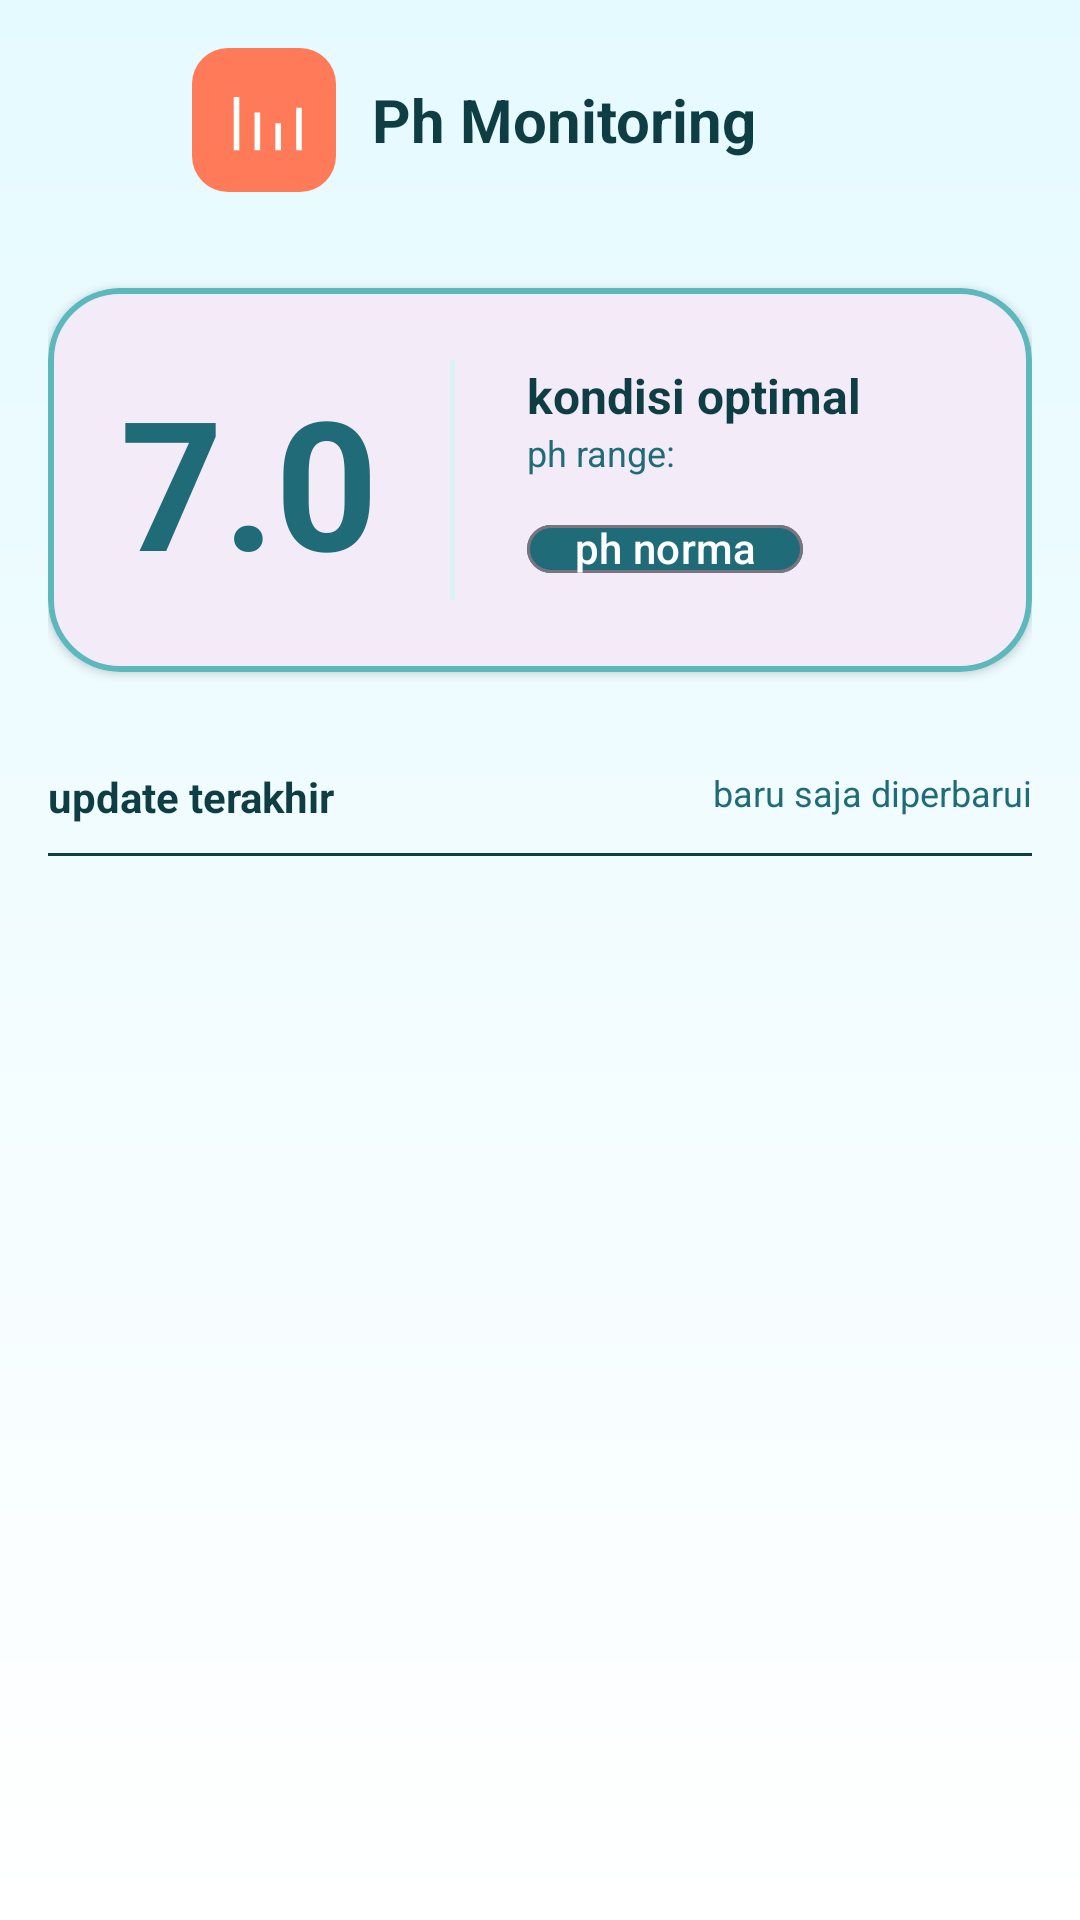

Reconstruct the res/layout file that produces this screen, plus the resources it refers to.
<!-- AndroidManifest.xml: application theme Theme.ProyekInotekAI -->
<!-- res/layout/ph_monitoring.xml -->
<?xml version="1.0" encoding="utf-8"?>
<LinearLayout xmlns:android="http://schemas.android.com/apk/res/android"
    xmlns:app="http://schemas.android.com/apk/res-auto"
    xmlns:tools="http://schemas.android.com/tools"
    android:layout_width="match_parent"
    android:layout_height="match_parent"
    android:orientation="vertical"
    android:background="@drawable/bg_gradient_bottom"
    android:padding="16dp"
    tools:context=".PhMonitoringActivity">

    
    <RelativeLayout
        android:layout_width="match_parent"
        android:layout_height="wrap_content"
        android:layout_marginBottom="32dp">

        <ImageButton
            android:id="@+id/btnBack"
            android:layout_width="48dp"
            android:layout_height="48dp"
            android:layout_centerVertical="true"
            android:background="?attr/selectableItemBackgroundBorderless"
            android:contentDescription="@string/cd_kembali"
            android:src="@drawable/ic_arrow_back_24"
            app:tint="@color/teal_900" />

        <ImageView
            android:id="@+id/imgHeaderIcon"
            android:layout_width="48dp"
            android:layout_height="48dp"
            android:layout_centerVertical="true"
            android:layout_toEndOf="@id/btnBack"
            android:background="@drawable/badge_orange_12"
            android:padding="10dp"
            android:src="@drawable/ic_graph"
            app:tint="@android:color/white" />

        <TextView
            android:layout_width="wrap_content"
            android:layout_height="wrap_content"
            android:layout_centerVertical="true"
            android:layout_marginStart="12dp"
            android:layout_toEndOf="@id/imgHeaderIcon"
            android:text="Ph Monitoring"
            android:textColor="@color/teal_900"
            android:textSize="20sp"
            android:textStyle="bold" />
    </RelativeLayout>

    
    <com.google.android.material.card.MaterialCardView
        android:layout_width="match_parent"
        android:layout_height="wrap_content"
        android:layout_marginBottom="32dp"
        app:cardCornerRadius="24dp"
        app:cardElevation="2dp"
        app:strokeColor="@color/teal_300"
        app:strokeWidth="2dp">

        <LinearLayout
            android:layout_width="match_parent"
            android:layout_height="wrap_content"
            android:gravity="center_vertical"
            android:orientation="horizontal"
            android:padding="24dp">

            <TextView
                android:id="@+id/txtPhValue"
                android:layout_width="wrap_content"
                android:layout_height="wrap_content"
                android:text="7.0"
                android:textColor="@color/teal_700"
                android:textSize="60sp"
                android:textStyle="bold" />

            <View
                android:layout_width="1.5dp"
                android:layout_height="match_parent"
                android:layout_marginStart="24dp"
                android:layout_marginEnd="24dp"
                android:background="@color/teal_100" />

            <LinearLayout
                android:layout_width="wrap_content"
                android:layout_height="wrap_content"
                android:orientation="vertical">

                <TextView
                    android:id="@+id/txtCondition"
                    android:layout_width="wrap_content"
                    android:layout_height="wrap_content"
                    android:text="kondisi optimal"
                    android:textColor="@color/teal_900"
                    android:textSize="16sp"
                    android:textStyle="bold" />

                <TextView
                    android:id="@+id/txtRange"
                    android:layout_width="wrap_content"
                    android:layout_height="wrap_content"
                    android:layout_marginBottom="8dp"
                    android:text="ph range: "
                    android:textColor="@color/teal_700"
                    android:textSize="12sp" />

                <com.google.android.material.chip.Chip
                    android:id="@+id/chipStatus"
                    style="@style/Widget.Material3.Chip.Suggestion"
                    android:layout_width="92dp"
                    android:layout_height="32dp"
                    android:text="ph normal"
                    android:textColor="@color/white"
                    app:chipBackgroundColor="@color/teal_700"
                    app:chipCornerRadius="8dp" />

            </LinearLayout>

        </LinearLayout>

    </com.google.android.material.card.MaterialCardView>

    
    <RelativeLayout
        android:layout_width="match_parent"
        android:layout_height="wrap_content"
        android:paddingBottom="8dp">

        <TextView
            android:layout_width="wrap_content"
            android:layout_height="wrap_content"
            android:layout_alignParentStart="true"
            android:text="update terakhir"
            android:textColor="@color/teal_900"
            android:textSize="14sp"
            android:textStyle="bold" />

        <TextView
            android:id="@+id/txtLastUpdateStatus"
            android:layout_width="wrap_content"
            android:layout_height="wrap_content"
            android:layout_alignParentEnd="true"
            android:text="baru saja diperbarui"
            android:textColor="@color/teal_700"
            android:textSize="12sp" />

        <View
            android:layout_width="match_parent"
            android:layout_height="1dp"
            android:layout_below="@id/txtLastUpdateStatus"
            android:layout_marginTop="12dp"
            android:background="@color/teal_900" />
    </RelativeLayout>

</LinearLayout>
<!-- resources referenced by this layout -->
<resources>
  <color name="teal_100">#D6F4F1</color>
  <color name="teal_300">#5DB8BE</color>
  <color name="teal_700">#1F6C78</color>
  <color name="teal_900">#0E3E44</color>
  <color name="white">#FFFFFF</color>
  <!-- drawable badge_orange_12 (drawable) -->
  <shape xmlns:android="http://schemas.android.com/apk/res/android">
      <solid android:color="#FF7A59"/>
      <corners android:radius="12dp"/>
  </shape>
  <!-- drawable bg_gradient_bottom (drawable) -->
  <shape xmlns:android="http://schemas.android.com/apk/res/android" android:shape="rectangle">
      <gradient
          android:startColor="#E5FAFF"
          android:endColor="#FFFFFF"
          android:angle="270"/>
  </shape>
  <!-- drawable ic_graph (drawable) -->
  <vector xmlns:android="http://schemas.android.com/apk/res/android"
      android:width="24dp"
      android:height="24dp"
      android:viewportWidth="960"
      android:viewportHeight="960"
      android:tint="?attr/colorControlNormal">
    <path
        android:fillColor="@android:color/white"
        android:pathData="M134,826V218h64v608h-64Zm238,0V394h64v432h-64Zm238,0V518h64v308h-64Zm238,0V340h64v486h-64Z"/>
  </vector>
  <string name="cd_kembali">Tombol Kembali</string>
  <style name="Theme.ProyekInotekAI" parent="Base.Theme.ProyekInotekAI" />
  <style name="Base.Theme.ProyekInotekAI" parent="Theme.Material3.DayNight.NoActionBar">
          
          
      </style>
</resources>
